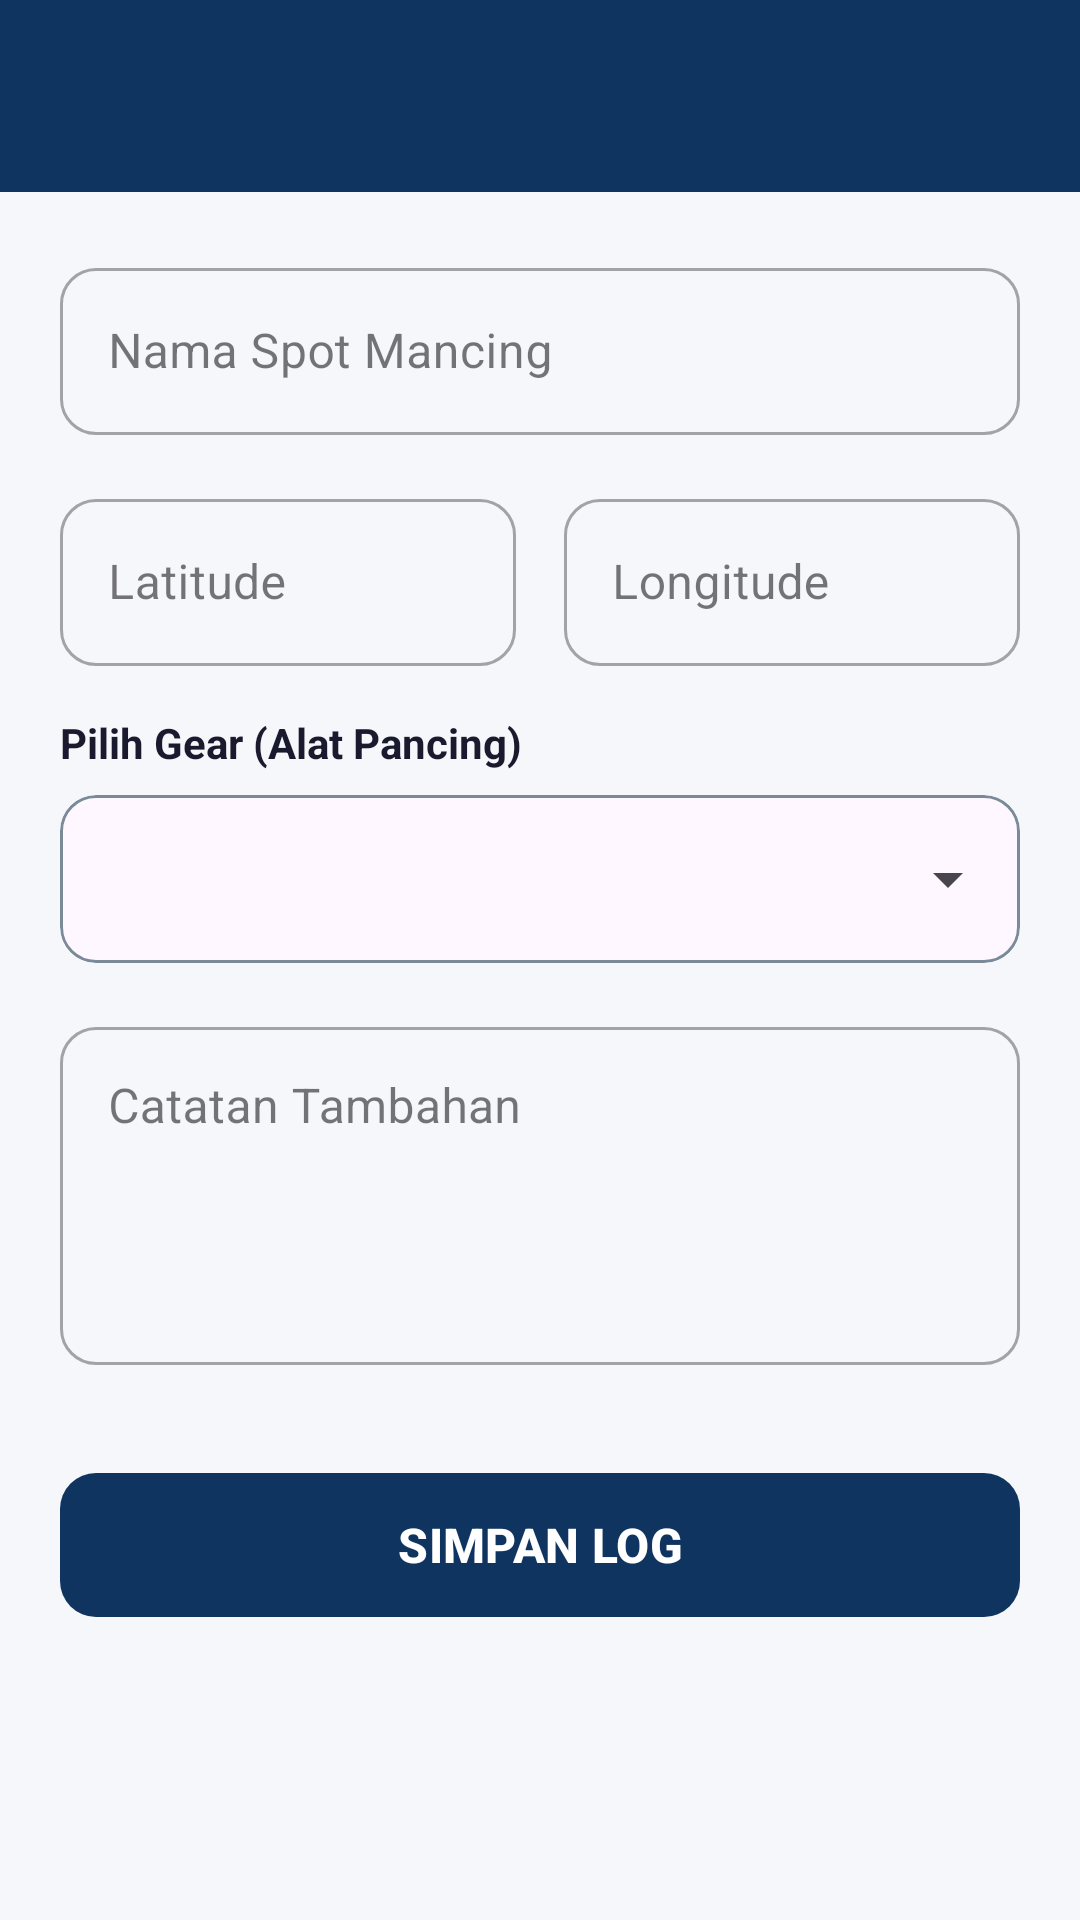

Produce the Android XML layout that renders to this screen, including the resource entries it uses.
<!-- AndroidManifest.xml: application theme Theme.DeepStack -->
<!-- res/layout/activity_add_logbook.xml -->
<?xml version="1.0" encoding="utf-8"?>
<LinearLayout xmlns:android="http://schemas.android.com/apk/res/android"
    xmlns:app="http://schemas.android.com/apk/res-auto"
    android:layout_width="match_parent"
    android:layout_height="match_parent"
    android:orientation="vertical"
    android:background="@color/background_light">

    <androidx.appcompat.widget.Toolbar
        android:id="@+id/toolbar"
        android:layout_width="match_parent"
        android:layout_height="?attr/actionBarSize"
        android:background="@color/ocean_primary"
        app:titleTextColor="@color/white"
        android:theme="@style/ThemeOverlay.AppCompat.Dark.ActionBar" />

    <ScrollView
        android:layout_width="match_parent"
        android:layout_height="match_parent"
        android:padding="20dp"
        android:clipToPadding="false">

        <LinearLayout
            android:layout_width="match_parent"
            android:layout_height="wrap_content"
            android:orientation="vertical">

            <com.google.android.material.textfield.TextInputLayout
                android:layout_width="match_parent"
                android:layout_height="wrap_content"
                android:layout_marginBottom="16dp"
                app:boxCornerRadiusTopStart="12dp"
                app:boxCornerRadiusTopEnd="12dp"
                app:boxCornerRadiusBottomStart="12dp"
                app:boxCornerRadiusBottomEnd="12dp"
                style="@style/Widget.MaterialComponents.TextInputLayout.OutlinedBox">

                <com.google.android.material.textfield.TextInputEditText
                    android:id="@+id/etSpotName"
                    android:layout_width="match_parent"
                    android:layout_height="wrap_content"
                    android:hint="Nama Spot Mancing"
                    android:textColor="@color/text_dark"/>
            </com.google.android.material.textfield.TextInputLayout>

            <LinearLayout
                android:layout_width="match_parent"
                android:layout_height="wrap_content"
                android:orientation="horizontal"
                android:layout_marginBottom="16dp">

                <com.google.android.material.textfield.TextInputLayout
                    android:layout_width="0dp"
                    android:layout_height="wrap_content"
                    android:layout_weight="1"
                    android:layout_marginEnd="8dp"
                    app:boxCornerRadiusTopStart="12dp"
                    app:boxCornerRadiusTopEnd="12dp"
                    app:boxCornerRadiusBottomStart="12dp"
                    app:boxCornerRadiusBottomEnd="12dp"
                    style="@style/Widget.MaterialComponents.TextInputLayout.OutlinedBox">

                    <com.google.android.material.textfield.TextInputEditText
                        android:id="@+id/etLatitude"
                        android:layout_width="match_parent"
                        android:layout_height="wrap_content"
                        android:hint="Latitude"
                        android:textColor="@color/text_dark"
                        android:inputType="numberDecimal|numberSigned" />
                </com.google.android.material.textfield.TextInputLayout>

                <com.google.android.material.textfield.TextInputLayout
                    android:layout_width="0dp"
                    android:layout_height="wrap_content"
                    android:layout_weight="1"
                    android:layout_marginStart="8dp"
                    app:boxCornerRadiusTopStart="12dp"
                    app:boxCornerRadiusTopEnd="12dp"
                    app:boxCornerRadiusBottomStart="12dp"
                    app:boxCornerRadiusBottomEnd="12dp"
                    style="@style/Widget.MaterialComponents.TextInputLayout.OutlinedBox">

                    <com.google.android.material.textfield.TextInputEditText
                        android:id="@+id/etLongitude"
                        android:layout_width="match_parent"
                        android:layout_height="wrap_content"
                        android:hint="Longitude"
                        android:textColor="@color/text_dark"
                        android:inputType="numberDecimal|numberSigned" />
                </com.google.android.material.textfield.TextInputLayout>
            </LinearLayout>

            <TextView
                android:layout_width="match_parent"
                android:layout_height="wrap_content"
                android:text="Pilih Gear (Alat Pancing)"
                android:textColor="@color/ocean_primary_dark"
                android:textStyle="bold"
                android:layout_marginBottom="8dp"
                android:textSize="14sp"/>

            <com.google.android.material.card.MaterialCardView
                android:layout_width="match_parent"
                android:layout_height="wrap_content"
                android:layout_marginBottom="16dp"
                app:cardCornerRadius="12dp"
                app:cardElevation="0dp"
                app:strokeWidth="1dp"
                app:strokeColor="@color/text_muted">

                <Spinner
                    android:id="@+id/spinnerGear"
                    android:layout_width="match_parent"
                    android:layout_height="56dp"
                    android:paddingHorizontal="12dp" />
            </com.google.android.material.card.MaterialCardView>

            <com.google.android.material.textfield.TextInputLayout
                android:layout_width="match_parent"
                android:layout_height="wrap_content"
                android:layout_marginBottom="32dp"
                app:boxCornerRadiusTopStart="12dp"
                app:boxCornerRadiusTopEnd="12dp"
                app:boxCornerRadiusBottomStart="12dp"
                app:boxCornerRadiusBottomEnd="12dp"
                style="@style/Widget.MaterialComponents.TextInputLayout.OutlinedBox">

                <com.google.android.material.textfield.TextInputEditText
                    android:id="@+id/etNotes"
                    android:layout_width="match_parent"
                    android:layout_height="wrap_content"
                    android:hint="Catatan Tambahan"
                    android:textColor="@color/text_dark"
                    android:gravity="top"
                    android:minLines="4" />
            </com.google.android.material.textfield.TextInputLayout>

            <com.google.android.material.button.MaterialButton
                android:id="@+id/btnSave"
                android:layout_width="match_parent"
                android:layout_height="56dp"
                android:text="SIMPAN LOG"
                android:textSize="16sp"
                android:textStyle="bold"
                android:textColor="@color/white"
                app:backgroundTint="@color/ocean_primary"
                app:cornerRadius="12dp" />

        </LinearLayout>
    </ScrollView>
</LinearLayout>
<!-- resources referenced by this layout -->
<resources>
  <color name="background_light">#F5F7FA</color>
  <color name="ocean_primary">#0F3460</color>
  <color name="ocean_primary_dark">#1A1A2E</color>
  <color name="text_dark">#2B2B2B</color>
  <color name="text_muted">#7A8A99</color>
  <color name="white">#FFFFFFFF</color>
  <style name="Theme.DeepStack" parent="Base.Theme.DeepStack" />
  <style name="Base.Theme.DeepStack" parent="Theme.Material3.DayNight.NoActionBar">
          <item name="android:windowActivityTransitions">true</item>
          <item name="android:windowContentTransitions">true</item>
          <item name="colorPrimary">@color/ocean_primary</item>
          <item name="colorPrimaryVariant">@color/ocean_primary_dark</item>
          <item name="colorOnPrimary">@color/white</item>
          <item name="colorSecondary">@color/ocean_accent</item>
      </style>
  <color name="ocean_accent">#00D2D3</color>
</resources>
